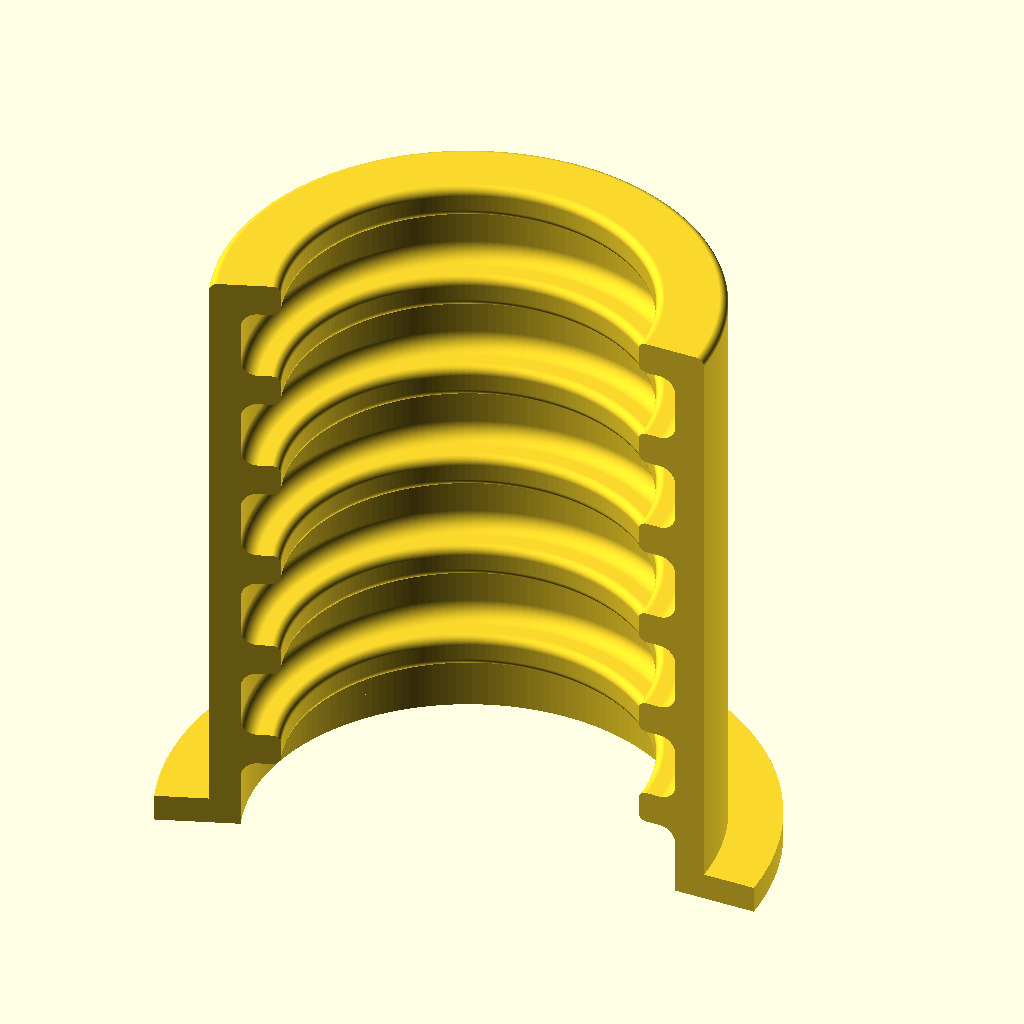
Cell 1: the model at its default parameters.
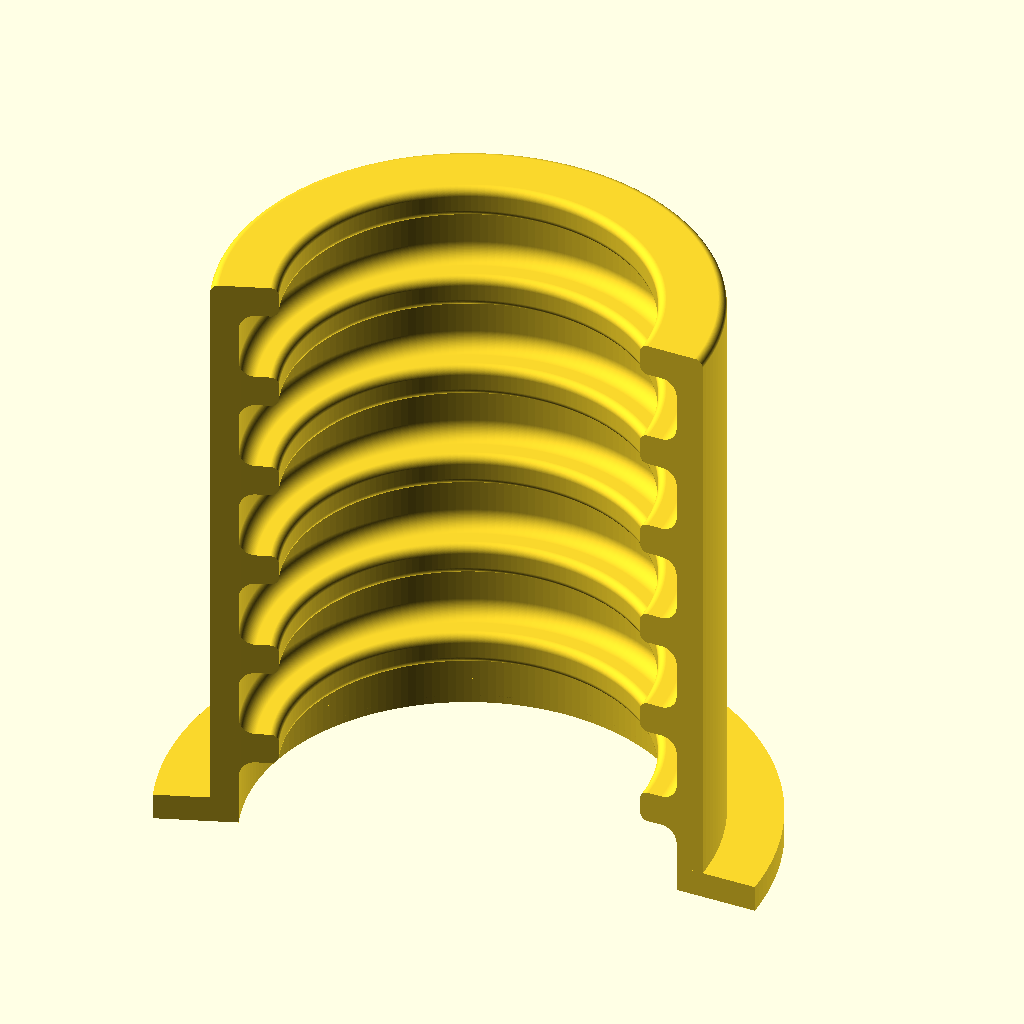
Cell 2 — preset "conduit_16mm".
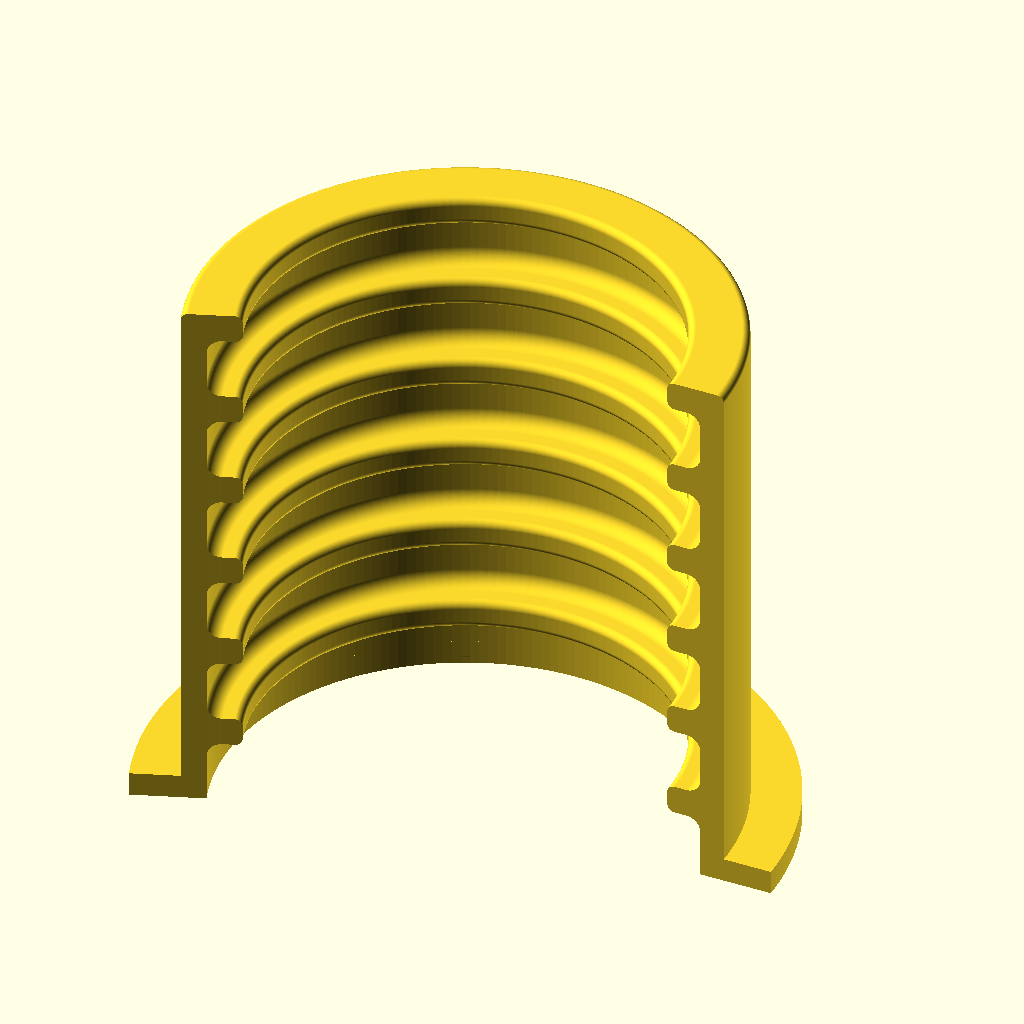
Cell 3 — preset "conduit_20mm".
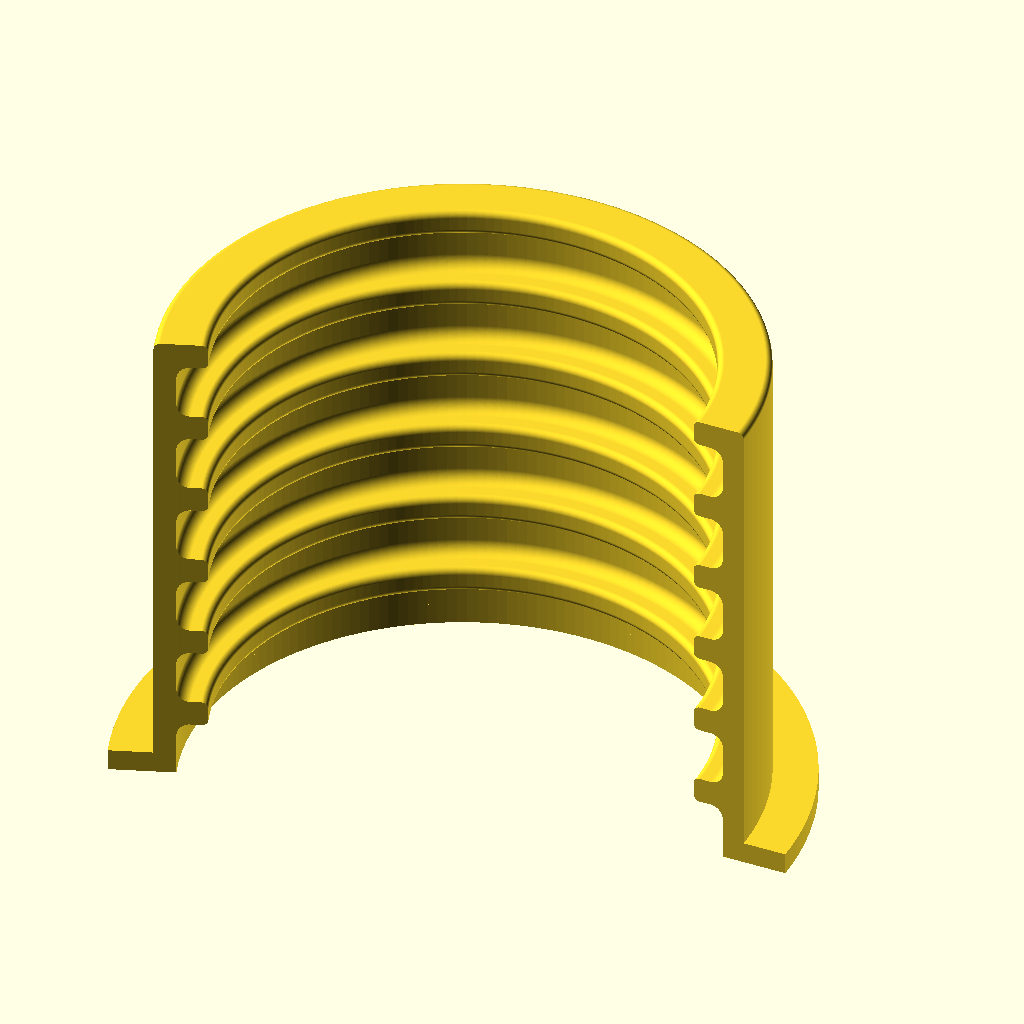
Cell 4 — preset "conduit_25mm".
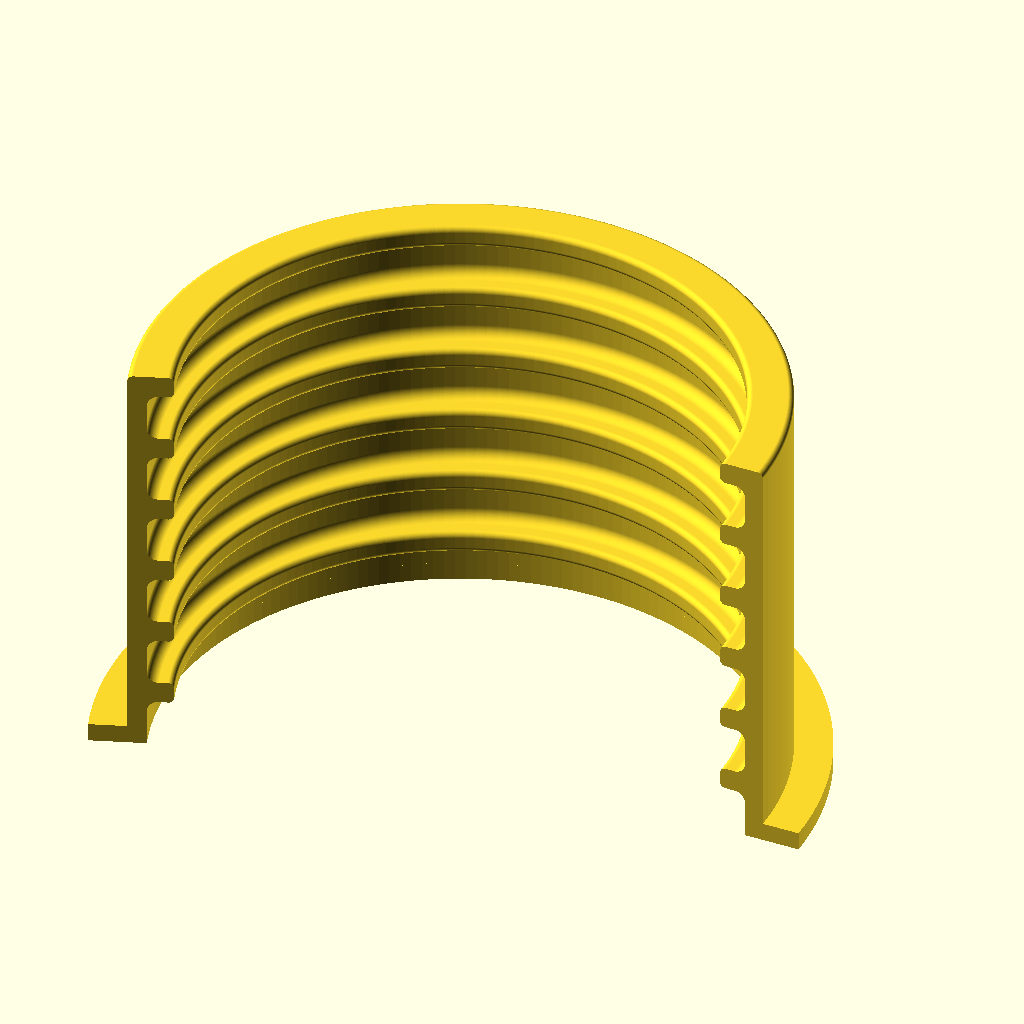
Cell 5 — preset "conduit_32mm".
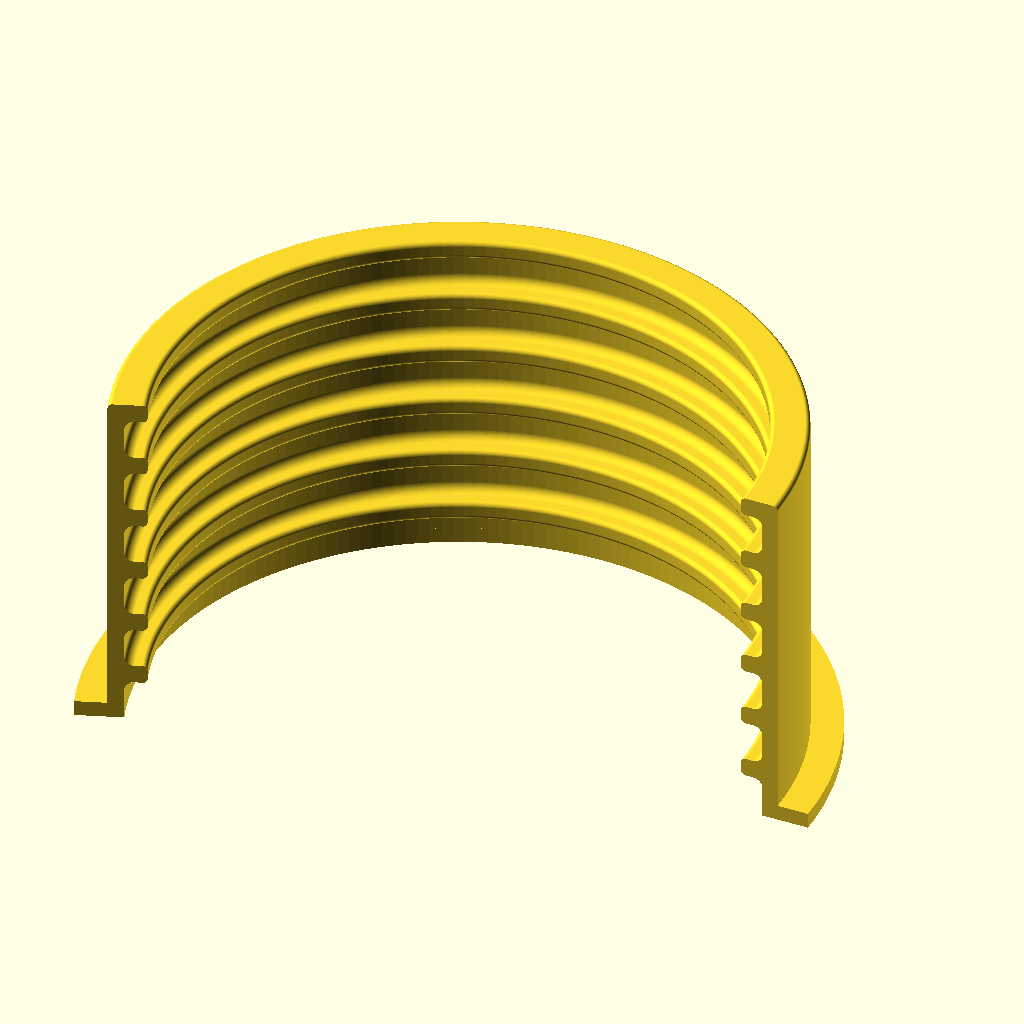
Cell 6 — preset "conduit_40mm".
All cells are drawn from the same view direction (rotation 55°, 0°, 25°, orthographic, colour scheme Cornfield), but the view is re-fitted for each cell, so position and scale can differ between cells as well as the parameter.
The OpenSCAD source (pipe_clamp.scad):
// ============================================================================
//  Parametric clamp for corrugated conduit (electrical draw-in pipe)
// ----------------------------------------------------------------------------
//  A clamp that wraps partially (coverage_deg) around a corrugated conduit.
//  Internal circumferential teeth bite into the conduit's grooves and lock
//  the pipe axially. A flange at one end is wider than the pipe so the
//  clamp + pipe cannot be pulled through a hole in a wall.
//
//  Sizing logic (example: 16 mm conduit, 18 mm wall hole):
//    pipe_diameter = the conduit's outer (crest) diameter (here 16 mm).
//    bore_diameter = the hole the clamp must pass through, i.e. the clamp
//                    body's OUTER diameter (here 18 mm).
//    The available material is therefore (bore_diameter - pipe_diameter)/2
//    (here 1 mm radial) -- this is the smooth backing wall over the crests.
//    The grip teeth bite an additional corr_depth into the conduit grooves.
//    The flange extends flange_overhang mm beyond the pipe and catches on
//    the wall hole.
//
//  All dimensions are in millimetres.
//
//  Conduit standard (IEC/EN 61386):
//    Electrical conduit is standardised by IEC 61386 ("Conduit systems for
//    cable management"); flexible/corrugated conduit by part -22. The NOMINAL
//    size = the outer (crest) diameter -> set pipe_diameter to one of:
//        16, 20, 25, 32, 40, 50, 63 mm   (16/20/25 are the common domestic sizes)
//    The standard does NOT fix the corrugation depth or pitch -- these vary by
//    maker. Measure your actual pipe and set the corrugation params:
//        pipe_diameter        = crest (outer) Ø
//        corr_depth           = (crest Ø - valley Ø) / 2
//        corr_width+groove_width (pitch) = (length of N corrugations) / N
// ============================================================================

/* [Pipe / bore] */
pipe_diameter  = 15.8; // outer (crest) diameter of the corrugated conduit (mm)
bore_diameter  = 18;   // hole the clamp passes through = clamp body outer Ø (mm)
corr_depth     = 1.4;   // how far grip teeth bite into the conduit grooves (mm)
corr_width     = 1.2;   // width of each grip tooth along the pipe axis (mm)
groove_width   = 2.59;  // width of each recess (over a crest) along the axis (mm)
corr_count     = 6;     // number of corrugation periods -> sets the length
corr_round     = 0.3;   // fillet radius on the convex tooth TIPS (mm);
                        // real conduit is U-shaped, not square. 0 = sharp tips.
groove_fillet  = 0.6;   // fillet radius in the concave GROOVE bottoms (mm); eases
                        // the printed tooth-underside overhang. 0 = sharp corners.
// Defaults measured off a real "16 mm" conduit: crest Ø 15.8, valley Ø 13.0
// (-> corr_depth 1.4), 6 corrugations spanned 22.74 mm (pitch 3.79 = 1.2 + 2.59).

/* [Clamp] */
coverage_deg   = 200;  // degrees of the pipe circumference covered

/* [Flange (end stop against a wall)] */
flange_overhang  = 3;  // how far the flange extends beyond the pipe width (mm)
flange_thickness = 1;  // flange thickness along the pipe axis (mm)

/* [Render quality] */
$fn = 180;

// ── Derived dimensions ──────────────────────────────────────────────────────
material = (bore_diameter - pipe_diameter) / 2;  // backing wall over crests (mm)

r_outer  = bore_diameter / 2;            // smooth outer wall of the clamp body
r_recess = pipe_diameter / 2;            // inner radius over a pipe crest (clearance)
r_grip   = r_recess - corr_depth;        // grip tooth seated in a pipe groove
period   = corr_width + groove_width;    // one corrugation period along the axis
length   = corr_count * period;          // total length along the pipe
r_flange = r_recess + flange_overhang;   // flange outer radius (beyond the pipe)

assert(bore_diameter > pipe_diameter,
       "bore_diameter must be larger than pipe_diameter");
assert(r_grip > 0, "corr_depth too large for this pipe_diameter");
assert(corr_round <= min(corr_width, groove_width) / 2,
       "corr_round must be <= min(corr_width, groove_width)/2");
assert(corr_round <= corr_depth,
       "corr_round must be <= corr_depth");
assert(groove_fillet <= corr_depth,
       "groove_fillet must be <= corr_depth");
assert(groove_fillet <= groove_width / 2,
       "groove_fillet must be <= groove_width/2");

echo(str("Available material (radial): ", material, " mm"));
echo(str("Clamp body outer Ø: ", bore_diameter, " mm"));
echo(str("Flange Ø: ", 2 * r_flange, " mm"));
echo(str("Length: ", length, " mm"));

// ── Clamp body: square-wave inner edge with two independent fillets ─────────
//  Cross-section in the (radius, axial-z) plane, revolved around Z.
//  Teeth (r_grip) sit in the conduit grooves; recesses (r_recess) clear crests.
//  The raw profile is a sharp square wave. Two morphological passes round it:
//    - groove_fillet: a "closing" (grow then shrink) that fills the CONCAVE
//      groove corners -- including the downward-facing tooth undersides -- so
//      the printed overhang is eased. It cannot erode the thin teeth.
//    - corr_round: an "opening" (shrink then grow) that rounds the CONVEX
//      tooth tips. Done second so it also softens the tips left by the closing.
inner_pts = concat(
    [ [r_recess, 0] ],                               // flat at the flange end
    [ for (i = [0 : corr_count - 1]) each [
        [r_recess, i * period],                      // recess start (over a crest)
        [r_recess, i * period + groove_width],       // recess end
        [r_grip,   i * period + groove_width],       // step in to grip tooth
        [r_grip,   (i + 1) * period]                 // tooth end / next start
    ]],
    [ [r_recess, length] ]                           // flat at the far end
);

// Close the profile along the outer wall (top -> bottom). polygon() closes
// automatically from [r_outer, 0] back to the first point [r_recess, 0].
profile = concat(inner_pts, [ [r_outer, length], [r_outer, 0] ]);

// 2D half-section with the groove-bottom (concave) and tooth-tip (convex)
// fillets applied independently. Each offset pair is a no-op when its radius
// is 0, so the straight outer wall and the flat ends stay untouched.
module section_2d() {
    rt = corr_round;
    rg = groove_fillet;
    // Innermost first: polygon, then the closing pair, then the opening pair.
    // groove_fillet: closing = grow (fills concave grooves) then shrink back.
    // corr_round:    opening = shrink (rounds convex tips) then grow back.
    offset(r = rt) offset(r = -rt)          // opening by corr_round (tips)
        offset(r = -rg) offset(r = rg)      // closing by groove_fillet (grooves)
            polygon(points = profile);
}

module clamp_body() {
    rotate_extrude(angle = coverage_deg) section_2d();
}

// ── Flange: sector ring at the end (z = 0 .. flange_thickness) ──────────────
//  Bore = r_recess so the pipe passes through and the flange fuses with the
//  clamp body (overlapping radii r_recess..r_outer). With flange_overhang = 0
//  there is no lip to add, so the module is a no-op.
module flange() {
    if (flange_overhang > 0)
        rotate_extrude(angle = coverage_deg)
            polygon(points = [
                [r_recess, 0],
                [r_flange, 0],
                [r_flange, flange_thickness],
                [r_recess, flange_thickness]
            ]);
}

// ── Assembly ────────────────────────────────────────────────────────────────
// Render the model, unless another file (e.g. dimensions.scad) includes this
// one only for its parameters and modules — it sets DIMENSIONS_ONLY first.
if (is_undef(DIMENSIONS_ONLY)) union() {
    clamp_body();
    flange();
}
Customizer parameters (derived from the source; name, type, default, range or options):
pipe_diameter: number, default 15.8
bore_diameter: number, default 18
corr_depth: number, default 1.4
corr_width: number, default 1.2
groove_width: number, default 2.59
corr_count: number, default 6
corr_round: number, default 0.3
groove_fillet: number, default 0.6
coverage_deg: number, default 200
flange_overhang: number, default 3
flange_thickness: number, default 1
